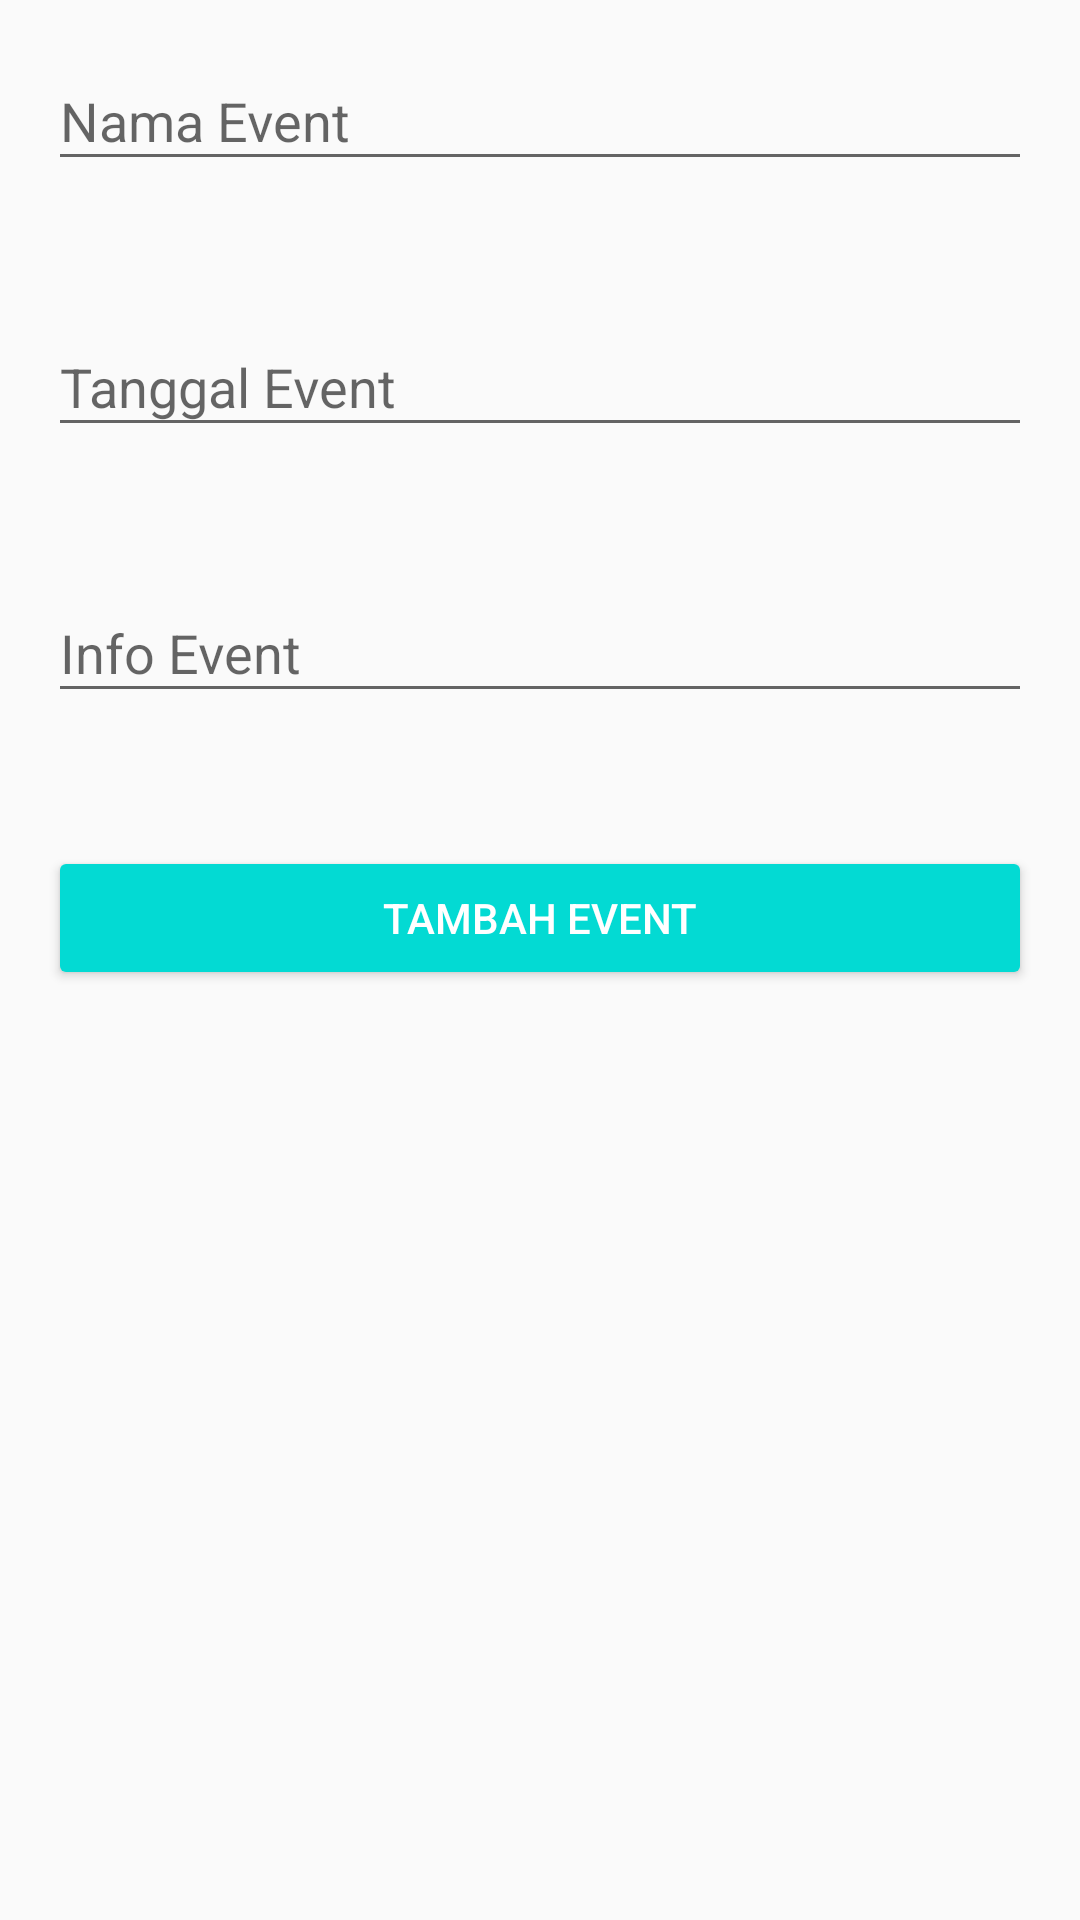

Produce the Android XML layout that renders to this screen, including the resource entries it uses.
<!-- AndroidManifest.xml: application theme AppTheme -->
<!-- res/layout/activity_add_event.xml -->
<?xml version="1.0" encoding="utf-8"?>
<LinearLayout xmlns:android="http://schemas.android.com/apk/res/android"
    xmlns:app="http://schemas.android.com/apk/res-auto"
    xmlns:tools="http://schemas.android.com/tools"
    android:layout_width="match_parent"
    android:layout_height="match_parent"
    tools:context=".AddEventActivity"
    android:orientation="vertical">

    <com.google.android.material.textfield.TextInputLayout
        android:id="@+id/tilEventName"
        android:layout_width="match_parent"
        android:layout_height="wrap_content"
        android:layout_marginHorizontal="16dp"
        android:layout_marginVertical="8dp"
        app:errorEnabled="true">

        <com.google.android.material.textfield.TextInputEditText
            android:id="@+id/tieEventName"
            android:layout_width="match_parent"
            android:layout_height="wrap_content"
            android:hint="Nama Event"
            android:maxLines="1"/>

    </com.google.android.material.textfield.TextInputLayout>

    <com.google.android.material.textfield.TextInputLayout
        android:id="@+id/tilEventDate"
        android:layout_width="match_parent"
        android:layout_height="wrap_content"
        android:layout_marginHorizontal="16dp"
        android:layout_marginVertical="8dp"
        app:errorEnabled="true">

        <com.google.android.material.textfield.TextInputEditText
            android:id="@+id/tieEventDate"
            android:layout_width="match_parent"
            android:layout_height="wrap_content"
            android:hint="Tanggal Event"
            android:inputType="datetime"/>

    </com.google.android.material.textfield.TextInputLayout>

    <com.google.android.material.textfield.TextInputLayout
        android:id="@+id/tilEventInfo"
        android:layout_width="match_parent"
        android:layout_height="wrap_content"
        android:layout_marginHorizontal="16dp"
        android:layout_marginVertical="8dp"
        app:errorEnabled="true">

        <com.google.android.material.textfield.TextInputEditText
            android:id="@+id/tieEventInfo"
            android:layout_width="match_parent"
            android:layout_height="wrap_content"
            android:hint="Info Event"
            android:inputType="textMultiLine"/>

    </com.google.android.material.textfield.TextInputLayout>

    <Button
        android:id="@+id/btnAddEvent"
        android:layout_width="match_parent"
        android:layout_height="wrap_content"
        android:layout_margin="16dp"
        android:text="Tambah Event"
        style="@style/Widget.AppCompat.Button.Colored"/>

</LinearLayout>
<!-- resources referenced by this layout -->
<resources>
  <style name="AppTheme" parent="Theme.AppCompat.Light.NoActionBar">
          
          <item name="colorPrimary">@color/colorPrimary</item>
          <item name="colorPrimaryDark">@color/colorPrimaryDark</item>
          <item name="colorAccent">@color/colorAccent</item>
      </style>
  <color name="colorPrimary">#00B6EE</color>
  <color name="colorPrimaryDark">#0076F3</color>
  <color name="colorAccent">#03DAD3</color>
</resources>
